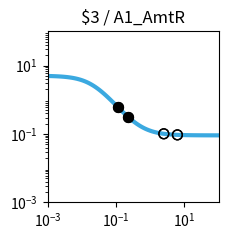

Here is the Python script that generated this plot: (Note: this script raises an exception after producing the figure.)
import matplotlib.pyplot as plt
import matplotlib.ticker as ticker
import numpy as np

fig, ax = plt.subplots(figsize=(2.5,2.5))

plt.xlim(1.000000e-03, 1.000000e+02)
plt.ylim(1.000000e-03, 1.000000e+02)

x = np.array([1.000000e-03,1.122018e-03,1.258925e-03,1.412538e-03,1.584893e-03,1.778279e-03,1.995262e-03,2.238721e-03,2.511886e-03,2.818383e-03,3.162278e-03,3.548134e-03,3.981072e-03,4.466836e-03,5.011872e-03,5.623413e-03,6.309573e-03,7.079458e-03,7.943282e-03,8.912509e-03,1.000000e-02,1.122018e-02,1.258925e-02,1.412538e-02,1.584893e-02,1.778279e-02,1.995262e-02,2.238721e-02,2.511886e-02,2.818383e-02,3.162278e-02,3.548134e-02,3.981072e-02,4.466836e-02,5.011872e-02,5.623413e-02,6.309573e-02,7.079458e-02,7.943282e-02,8.912509e-02,1.000000e-01,1.122018e-01,1.258925e-01,1.412538e-01,1.584893e-01,1.778279e-01,1.995262e-01,2.238721e-01,2.511886e-01,2.818383e-01,3.162278e-01,3.548134e-01,3.981072e-01,4.466836e-01,5.011872e-01,5.623413e-01,6.309573e-01,7.079458e-01,7.943282e-01,8.912509e-01,1.000000e+00,1.122018e+00,1.258925e+00,1.412538e+00,1.584893e+00,1.778279e+00,1.995262e+00,2.238721e+00,2.511886e+00,2.818383e+00,3.162278e+00,3.548134e+00,3.981072e+00,4.466836e+00,5.011872e+00,5.623413e+00,6.309573e+00,7.079458e+00,7.943282e+00,8.912509e+00,1.000000e+01,1.122018e+01,1.258925e+01,1.412538e+01,1.584893e+01,1.778279e+01,1.995262e+01,2.238721e+01,2.511886e+01,2.818383e+01,3.162278e+01,3.548134e+01,3.981072e+01,4.466836e+01,5.011872e+01,5.623413e+01,6.309573e+01,7.079458e+01,7.943282e+01,8.912509e+01,1.000000e+02,])
y = np.array([4.950744e+00,4.937165e+00,4.921475e+00,4.903362e+00,4.882475e+00,4.858420e+00,4.830758e+00,4.799000e+00,4.762613e+00,4.721013e+00,4.673573e+00,4.619631e+00,4.558498e+00,4.489471e+00,4.411861e+00,4.325011e+00,4.228334e+00,4.121352e+00,4.003734e+00,3.875348e+00,3.736297e+00,3.586967e+00,3.428047e+00,3.260549e+00,3.085801e+00,2.905414e+00,2.721238e+00,2.535288e+00,2.349657e+00,2.166423e+00,1.987560e+00,1.814851e+00,1.649827e+00,1.493722e+00,1.347449e+00,1.211603e+00,1.086481e+00,9.721111e-01,8.682949e-01,7.746531e-01,6.906692e-01,6.157319e-01,5.491718e-01,4.902918e-01,4.383927e-01,3.927915e-01,3.528354e-01,3.179107e-01,2.874491e-01,2.609295e-01,2.378791e-01,2.178724e-01,2.005286e-01,1.855093e-01,1.725148e-01,1.612811e-01,1.515762e-01,1.431971e-01,1.359664e-01,1.297294e-01,1.243516e-01,1.197161e-01,1.157217e-01,1.122805e-01,1.093165e-01,1.067641e-01,1.045663e-01,1.026742e-01,1.010455e-01,9.964361e-02,9.843706e-02,9.739872e-02,9.650518e-02,9.573630e-02,9.507471e-02,9.450548e-02,9.401571e-02,9.359434e-02,9.323182e-02,9.291993e-02,9.265162e-02,9.242079e-02,9.222222e-02,9.205139e-02,9.190443e-02,9.177801e-02,9.166926e-02,9.157571e-02,9.149524e-02,9.142601e-02,9.136646e-02,9.131523e-02,9.127116e-02,9.123326e-02,9.120065e-02,9.117260e-02,9.114847e-02,9.112772e-02,9.110986e-02,9.109450e-02,9.108129e-02,])
c = "#3ba9e0"

hi_x = np.array([2.197670e-01,2.197670e-01,1.108493e-01,1.108493e-01,])
hi_y = np.array([3.232096e-01,3.232096e-01,6.232190e-01,6.232190e-01,])
lo_x = np.array([6.235632e+00,6.235632e+00,2.496983e+00,2.496983e+00,])
lo_y = np.array([9.406255e-02,9.406255e-02,1.011238e-01,1.011238e-01,])

plt.loglog(x,y,lw=3,color=c)
plt.scatter(hi_x,hi_y,marker='o',s=50,color='black',zorder=10)
plt.scatter(lo_x,lo_y,marker='o',s=50,edgecolors='black',color='none',zorder=10)

plt.title("$3 / A1_AmtR")

ax.xaxis.set_major_locator(ticker.LogLocator(numticks=3))
ax.yaxis.set_major_locator(ticker.LogLocator(numticks=3))

ax.set_aspect('equal')
plt.tight_layout()

plt.savefig("/home/user/output/response_plot_$3_A1_AmtR.png", bbox_inches='tight')
